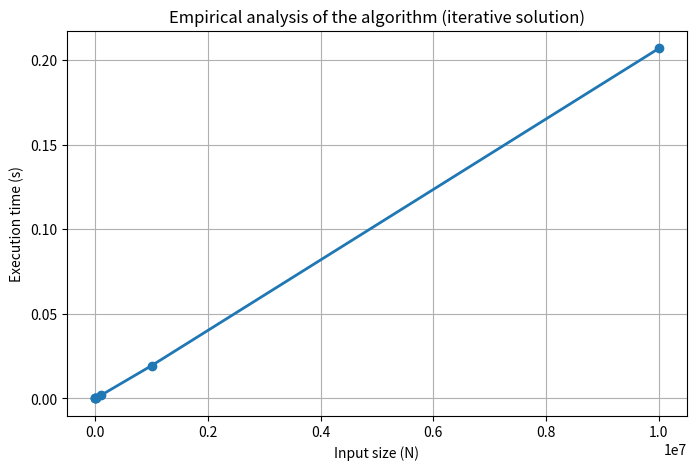
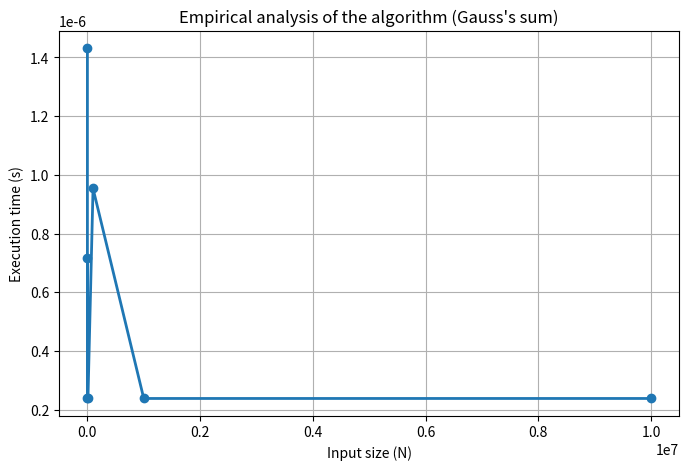
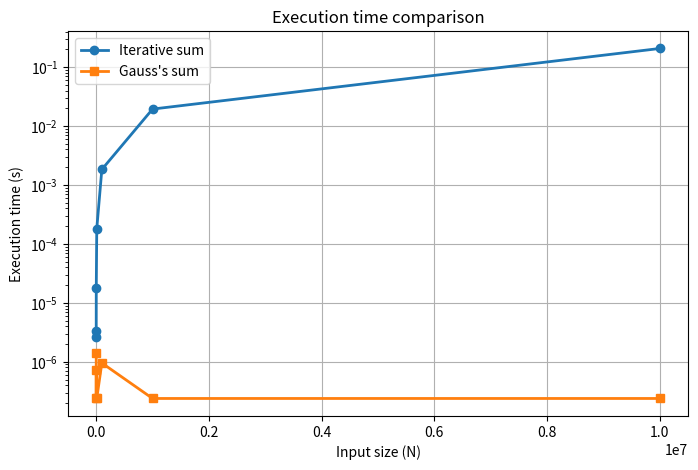

Recreate these plots in Python, in order.
import time
import pandas as pd
import matplotlib.pyplot as plt


def sum_n(n):
    total = 0
    for i in range(1, n + 1):
        total += i
    return total


measurements = []

for i in range(1, 8):

    n = 10**i

    start = time.time()
    result = sum_n(n)
    end = time.time()

    elapsed = end - start

    measurements.append([n, elapsed])

df = pd.DataFrame(measurements, columns=["N", "Time (s)"])
df


plt.figure(figsize=(8,5))

plt.plot(
    df["N"],
    df["Time (s)"],
    marker="o",
    linewidth=2
)

plt.title("Empirical analysis of the algorithm (iterative solution)")
plt.xlabel("Input size (N)")
plt.ylabel("Execution time (s)")
plt.grid(True)

plt.show()


def gauss_sum(n):
    return n * (n + 1) // 2

# Measurement of execution time (O(1))
measurements = []

for i in range(1, 8):

    n = 10**i

    start = time.time()
    result = gauss_sum(n)
    end = time.time()

    elapsed = end - start

    measurements.append([n, elapsed])

df_gauss = pd.DataFrame(measurements, columns=["N", "Time (s)"])
print(df_gauss)

# Graphical representation

plt.figure(figsize=(8,5))

plt.plot(
    df_gauss["N"],
    df_gauss["Time (s)"],
    marker="o",
    linewidth=2
)


plt.title("Empirical analysis of the algorithm (Gauss's sum)")
plt.xlabel("Input size (N)")
plt.ylabel("Execution time (s)")
plt.grid(True)

plt.show()


plt.figure(figsize=(8,5))

plt.plot(df["N"],
         df["Time (s)"],
         marker="o",
         linewidth=2,
         label="Iterative sum")

plt.plot(df_gauss["N"],
         df_gauss["Time (s)"],
         marker="s",
         linewidth=2,
         label="Gauss's sum")

# Use a logarithmic scale on the Y axis to make it easier to compare
# algorithms with very different execution times.
plt.yscale("log")

plt.title("Execution time comparison")
plt.xlabel("Input size (N)")
plt.ylabel("Execution time (s)")
plt.grid(True)
plt.legend()

plt.show()
